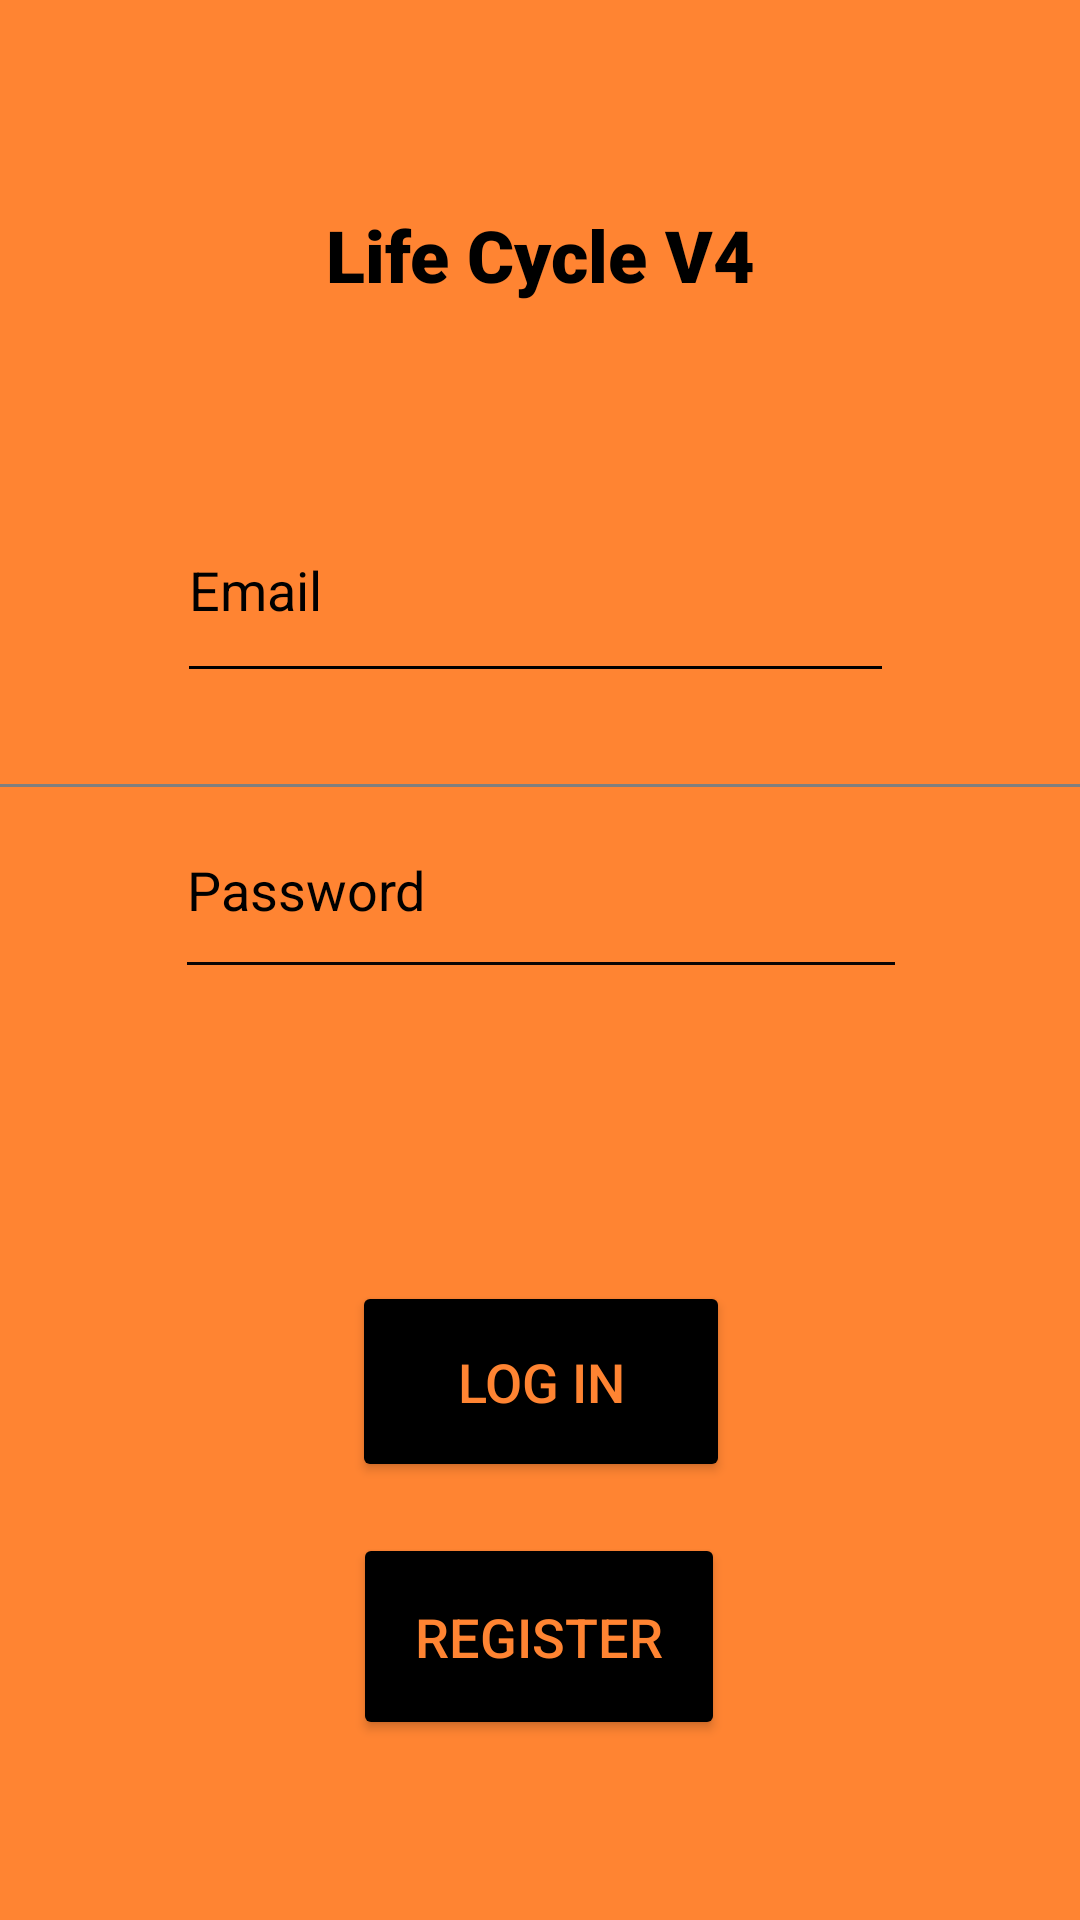

The Android layout XML behind this screen, and the referenced resources:
<!-- AndroidManifest.xml: application theme Theme.IntergrationV4 -->
<!-- res/layout/activity_main.xml -->
<?xml version="1.0" encoding="utf-8"?>
<androidx.constraintlayout.widget.ConstraintLayout xmlns:android="http://schemas.android.com/apk/res/android"
    xmlns:app="http://schemas.android.com/apk/res-auto"
    xmlns:tools="http://schemas.android.com/tools"
    android:id="@+id/main"
    android:layout_width="match_parent"
    android:layout_height="match_parent"
    android:background="#FF8432"
    tools:context=".MainActivity">

    <TextView
        android:id="@+id/textView"
        android:layout_width="wrap_content"
        android:layout_height="wrap_content"
        android:fontFamily="sans-serif-black"
        android:text="Life Cycle V4"
        android:textColor="#000000"
        android:textSize="24sp"
        android:textStyle="bold"
        app:layout_constraintBottom_toBottomOf="parent"
        app:layout_constraintEnd_toEndOf="parent"
        app:layout_constraintStart_toStartOf="parent"
        app:layout_constraintTop_toTopOf="parent"
        app:layout_constraintVertical_bias="0.113" />

    <EditText
        android:id="@+id/emailEditTextText"
        android:layout_width="239dp"
        android:layout_height="72dp"
        android:backgroundTint="#000000"
        android:ems="10"
        android:hint="Email"
        android:inputType="text"
        android:textColor="#000000"
        android:textColorHint="#000000"
        app:layout_constraintBottom_toBottomOf="parent"
        app:layout_constraintEnd_toEndOf="parent"
        app:layout_constraintHorizontal_bias="0.488"
        app:layout_constraintStart_toStartOf="parent"
        app:layout_constraintTop_toTopOf="parent"
        app:layout_constraintVertical_bias="0.28" />

    <EditText
        android:id="@+id/passwordEditTextText"
        android:layout_width="244dp"
        android:layout_height="69dp"
        android:layout_marginTop="100dp"
        android:backgroundTint="#0B0505"
        android:ems="10"
        android:hint="Password"
        android:inputType="textPassword"
        android:textColor="#000000"
        android:textColorHint="#000000"
        app:layout_constraintBottom_toBottomOf="parent"
        app:layout_constraintEnd_toEndOf="parent"
        app:layout_constraintHorizontal_bias="0.502"
        app:layout_constraintStart_toStartOf="parent"
        app:layout_constraintTop_toTopOf="parent"
        app:layout_constraintVertical_bias="0.341" />

    <Button
        android:id="@+id/logInButton"
        android:layout_width="126dp"
        android:layout_height="67dp"
        android:backgroundTint="#000000"
        android:text="Log in"
        android:textColor="#FF8432"
        android:textSize="18sp"
        app:layout_constraintBottom_toBottomOf="parent"
        app:layout_constraintEnd_toEndOf="parent"
        app:layout_constraintHorizontal_bias="0.501"
        app:layout_constraintStart_toStartOf="parent"
        app:layout_constraintTop_toTopOf="parent"
        app:layout_constraintVertical_bias="0.745" />

    <Button
        android:id="@+id/registerButton"
        android:layout_width="124dp"
        android:layout_height="69dp"
        android:backgroundTint="#000000"
        android:text="Register"
        android:textColor="#FF8432"
        android:textSize="18sp"
        app:layout_constraintBottom_toBottomOf="parent"
        app:layout_constraintEnd_toEndOf="parent"
        app:layout_constraintHorizontal_bias="0.498"
        app:layout_constraintStart_toStartOf="parent"
        app:layout_constraintTop_toTopOf="parent"
        app:layout_constraintVertical_bias="0.895" />

    <androidx.fragment.app.FragmentContainerView
        android:id="@+id/fragmentContainerView"
        android:name="com.example.intergrationv4.LogInFragment"
        class="androidx.navigation.fragment.NavHostFragment"
        android:layout_width="match_parent"
        android:layout_height="1dp"
        app:layout_constraintBottom_toBottomOf="parent"
        app:layout_constraintEnd_toEndOf="parent"
        app:layout_constraintHorizontal_bias="0.224"
        app:layout_constraintStart_toStartOf="parent"
        app:layout_constraintTop_toTopOf="parent"

        app:layout_constraintVertical_bias="0.409"
        app:navGraph="@navigation/nav_graph" />

</androidx.constraintlayout.widget.ConstraintLayout>
<!-- resources referenced by this layout -->
<resources>
  <style name="Theme.IntergrationV4" parent="Base.Theme.IntergrationV4" />
  <style name="Base.Theme.IntergrationV4" parent="Theme.Material3.DayNight.NoActionBar">
          
          
      </style>
</resources>
